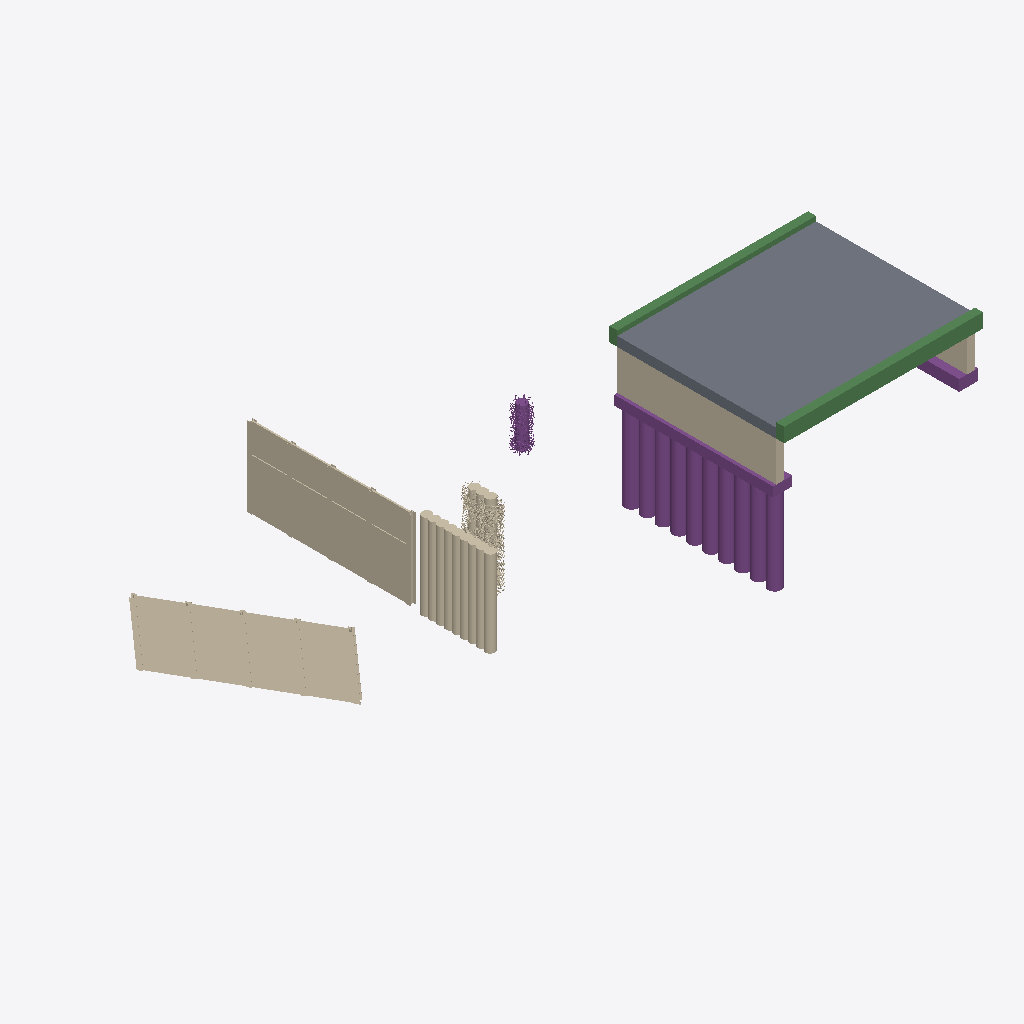
Isometric view of an IFC building model (IFC-SPF (STEP), schema IFC4X3, length unit millimetre), seen from the south-west, elements coloured by IFC class: 11 piles (purple), 6 walls (beige), 3 footings (purple), 2 slabs (grey), 2 beams (green).
Extent 44.0 m × 15.7 m × 11.0 m (x, y, z). Elements (24): 11 IfcPile, 6 IfcWall, 3 IfcFooting, 2 IfcBeam, 2 IfcSlab.

HEADER;
FILE_DESCRIPTION(('ViewDefinition [Bridge_view]','ExchangeRequirement [Structural]','Option[Flat wide beams as plates:Off]','Option[Location by:Global]','Option[Locations from Organizer:Off]','Option[Layer:Name]','Option[Object coloring:ByObjectClass]','Option[Export All:On]','Option[Export Pours:Off]'),'2;1');
FILE_NAME('test-2026-4.3.ifc','2026-02-20T13:42:33',('wpx619'),('Trimble Inc.'),'IFC Export Version Feb  9 2026','Trimble Inc. - Tekla Structures Educational - 20','IFC4 model');
FILE_SCHEMA(('IFC4X3'));
ENDSEC;
DATA;
#34=IFCPROJECT('0Mwe3OiNf3lB8IH3ZpO3mu',#5,'Project',$,$,$,$,(#33),#27);
#36=IFCSITE('0qwr6muDn2evvtfg40LP5Q',#5,'Site',$,$,#35,$,$,.ELEMENT.,$,$,$,$,$);
#2069=IFCSLAB('0aTmWuzVD9HQaHUjSRoAHO',#1378,'Fahrbahnplatte','Brückenplatte',$,#2057,#2068,'Beton NPK D',.FLOOR.);
#46=IFCWALL('2E4E1RprPEHv4F9zgWfgRX',#5,'Rühlwand',$,$,#45,$,$,.RETAININGWALL.);
#2782=IFCWALL('3g5vrujSPF9wdPeBRqZL70',#5,'Rühlwand',$,$,#2781,$,$,.RETAININGWALL.);
#2435=IFCWALL('1yK8ukmBz5o9ItaqHK3heY',#5,'Bohrpfahlwand',$,$,#2434,$,$,.RETAININGWALL.);
#2119=IFCWALL('0MmF5Sy_97Yws63IVsRGmB',#5,'Widerlagerwand Nord',$,$,#2118,$,$,.SOLIDWALL.);
#1676=IFCBEAM('3F$8IUO9bC9x85k_sfr$wY',#5,'Randbord',$,$,#1675,$,$,.EDGEBEAM.);
#1336=IFCBEAM('0NoPvl22T1lPucxr04dddn',#5,'Randbord',$,$,#1335,$,$,.EDGEBEAM.);
#1990=IFCFOOTING('3KDxUz3BP8uext4VHdP3lq',#5,'Pfahlkopf',$,$,#1989,$,$,.STRIP_FOOTING.);
#2689=IFCWALL('0mTq8OP_z8N9njzJy18SZS',#5,'Bohrpfahlwand',$,$,#2688,$,$,.RETAININGWALL.);
#2051=IFCSLAB('2YB99YMdnEWhayE_iro3kL',#5,'Fahrbahnplatte',$,$,#2050,$,$,.TRACKSLAB.);
#1276=IFCPILE('0_YQIIeGjE48NxL1lL8pTJ',#5,'Betonpfahl',$,$,#1275,$,$,.BORED.,$);
#989=IFCPILE('1_TRU$abv5UwNgG8hLCafD',#5,'Betonpfahl',$,$,#988,$,$,.BORED.,$);
#949=IFCPILE('0_dv05dw9A39Jf9o74tFsq',#5,'Betonpfahl',$,$,#948,$,$,.BORED.,$);
#959=IFCPILE('1MMm$ebWTBSwbKJZavHV9C',#5,'Betonpfahl',$,$,#958,$,$,.BORED.,$);
#939=IFCPILE('258iOPnYT88fCGz1aTXAzD',#5,'Betonpfahl',$,$,#938,$,$,.BORED.,$);
#919=IFCPILE('221$mvXPzDMxDzYmM91geL',#5,'Betonpfahl',$,$,#918,$,$,.BORED.,$);
#929=IFCPILE('0nvw_0r3z8ePSntdMtnJtg',#5,'Betonpfahl',$,$,#928,$,$,.BORED.,$);
#646=IFCPILE('058kQePlHFpRpzvU8a3Mo6',#5,'Betonpfahl',$,$,#645,$,$,.BORED.,$);
#979=IFCPILE('11iJ6j76HDNvOYxCMozkla',#5,'Betonpfahl',$,$,#978,$,$,.BORED.,$);
#969=IFCPILE('0r2e0cTwD1XQ7t5zE0Ylty',#5,'Betonpfahl',$,$,#968,$,$,.BORED.,$);
#2174=IFCPILE('0jA4AIgNrCPPXeiT1wFtlu',#5,'Bohrpfahl',$,$,#2173,$,$,.BORED.,$);
#2041=IFCFOOTING('014KmKXN18BfCj1wmukhaO',#5,'Fundament',$,$,#2040,$,$,.STRIP_FOOTING.);
#2164=IFCWALL('1p1Vl49iDEJ92zdroJYLD4',#5,'Widerlagerwand Süd',$,$,#2163,$,$,.SOLIDWALL.);
#1288=IFCFOOTING('0Ghh2FTPX579JkmQNGz$KI',#5,'Fundament',$,$,#1287,$,$,.STRIP_FOOTING.);
ENDSEC;
